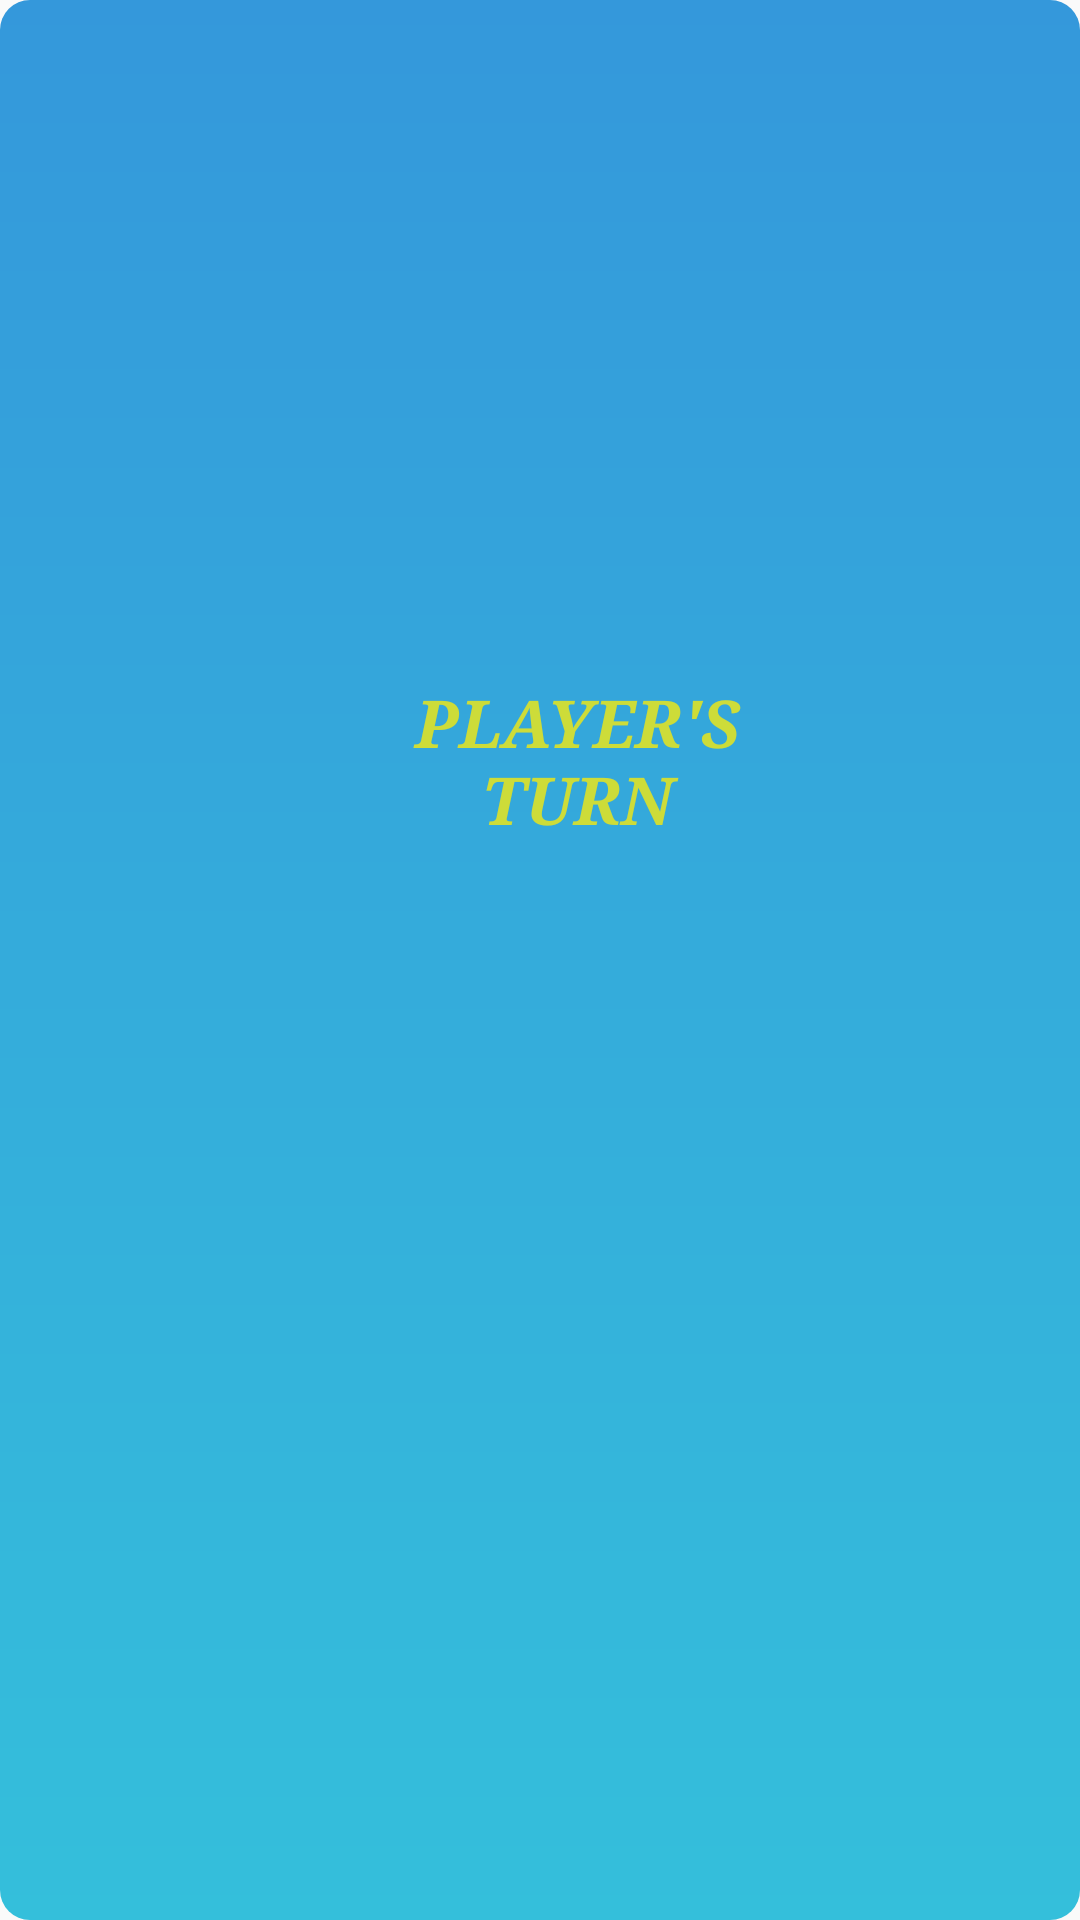

The Android layout XML behind this screen, and the referenced resources:
<!-- AndroidManifest.xml: application theme AppTheme -->
<!-- res/layout/activity_pop.xml -->
<?xml version="1.0" encoding="utf-8"?>
<android.support.constraint.ConstraintLayout xmlns:android="http://schemas.android.com/apk/res/android"
    xmlns:app="http://schemas.android.com/apk/res-auto"
    xmlns:tools="http://schemas.android.com/tools"
    android:layout_width="match_parent"
    android:layout_height="match_parent"
    android:background="@drawable/pop_bg"
    tools:context=".PopActivity">

    <TextView
        android:id="@+id/textView2"
        android:layout_width="159dp"
        android:layout_height="182dp"
        android:layout_marginTop="8dp"
        android:layout_marginBottom="8dp"
        android:gravity="center_horizontal|center_vertical"
        android:text="Player's Turn"
        android:textAllCaps="true"
        android:textAppearance="@style/TextAppearance.AppCompat.Large"
        android:textColor="#CDDC39"
        android:textStyle="bold|italic"
        android:typeface="serif"
        app:layout_constraintBottom_toBottomOf="parent"
        app:layout_constraintEnd_toEndOf="parent"
        app:layout_constraintHorizontal_bias="0.563"
        app:layout_constraintStart_toStartOf="parent"
        app:layout_constraintTop_toTopOf="parent"
        app:layout_constraintVertical_bias="0.35" />
</android.support.constraint.ConstraintLayout>
<!-- resources referenced by this layout -->
<resources>
  <!-- drawable pop_bg (drawable) -->
  <?xml version="1.0" encoding="utf-8"?>
  <shape xmlns:android="http://schemas.android.com/apk/res/android">
  
      
          <gradient
              android:startColor="#3498db"
              android:endColor="#34bfdb"
              android:angle="270"
              />
      
      <corners
          android:radius="10dp"
          />
  
  </shape>
  <style name="AppTheme" parent="Theme.AppCompat.Light.NoActionBar">
          
          <item name="colorPrimary">@color/colorPrimary</item>
          <item name="colorPrimaryDark">@color/colorPrimaryDark</item>
          <item name="colorAccent">@color/colorAccent</item>
      </style>
  <!-- not gathered from this repository: default colours our renderer supplied (Android Studio template values) -->
  <color name="colorPrimary">#FF6200EE</color>
  <color name="colorPrimaryDark">#FF3700B3</color>
  <color name="colorAccent">#FF03DAC5</color>
</resources>
